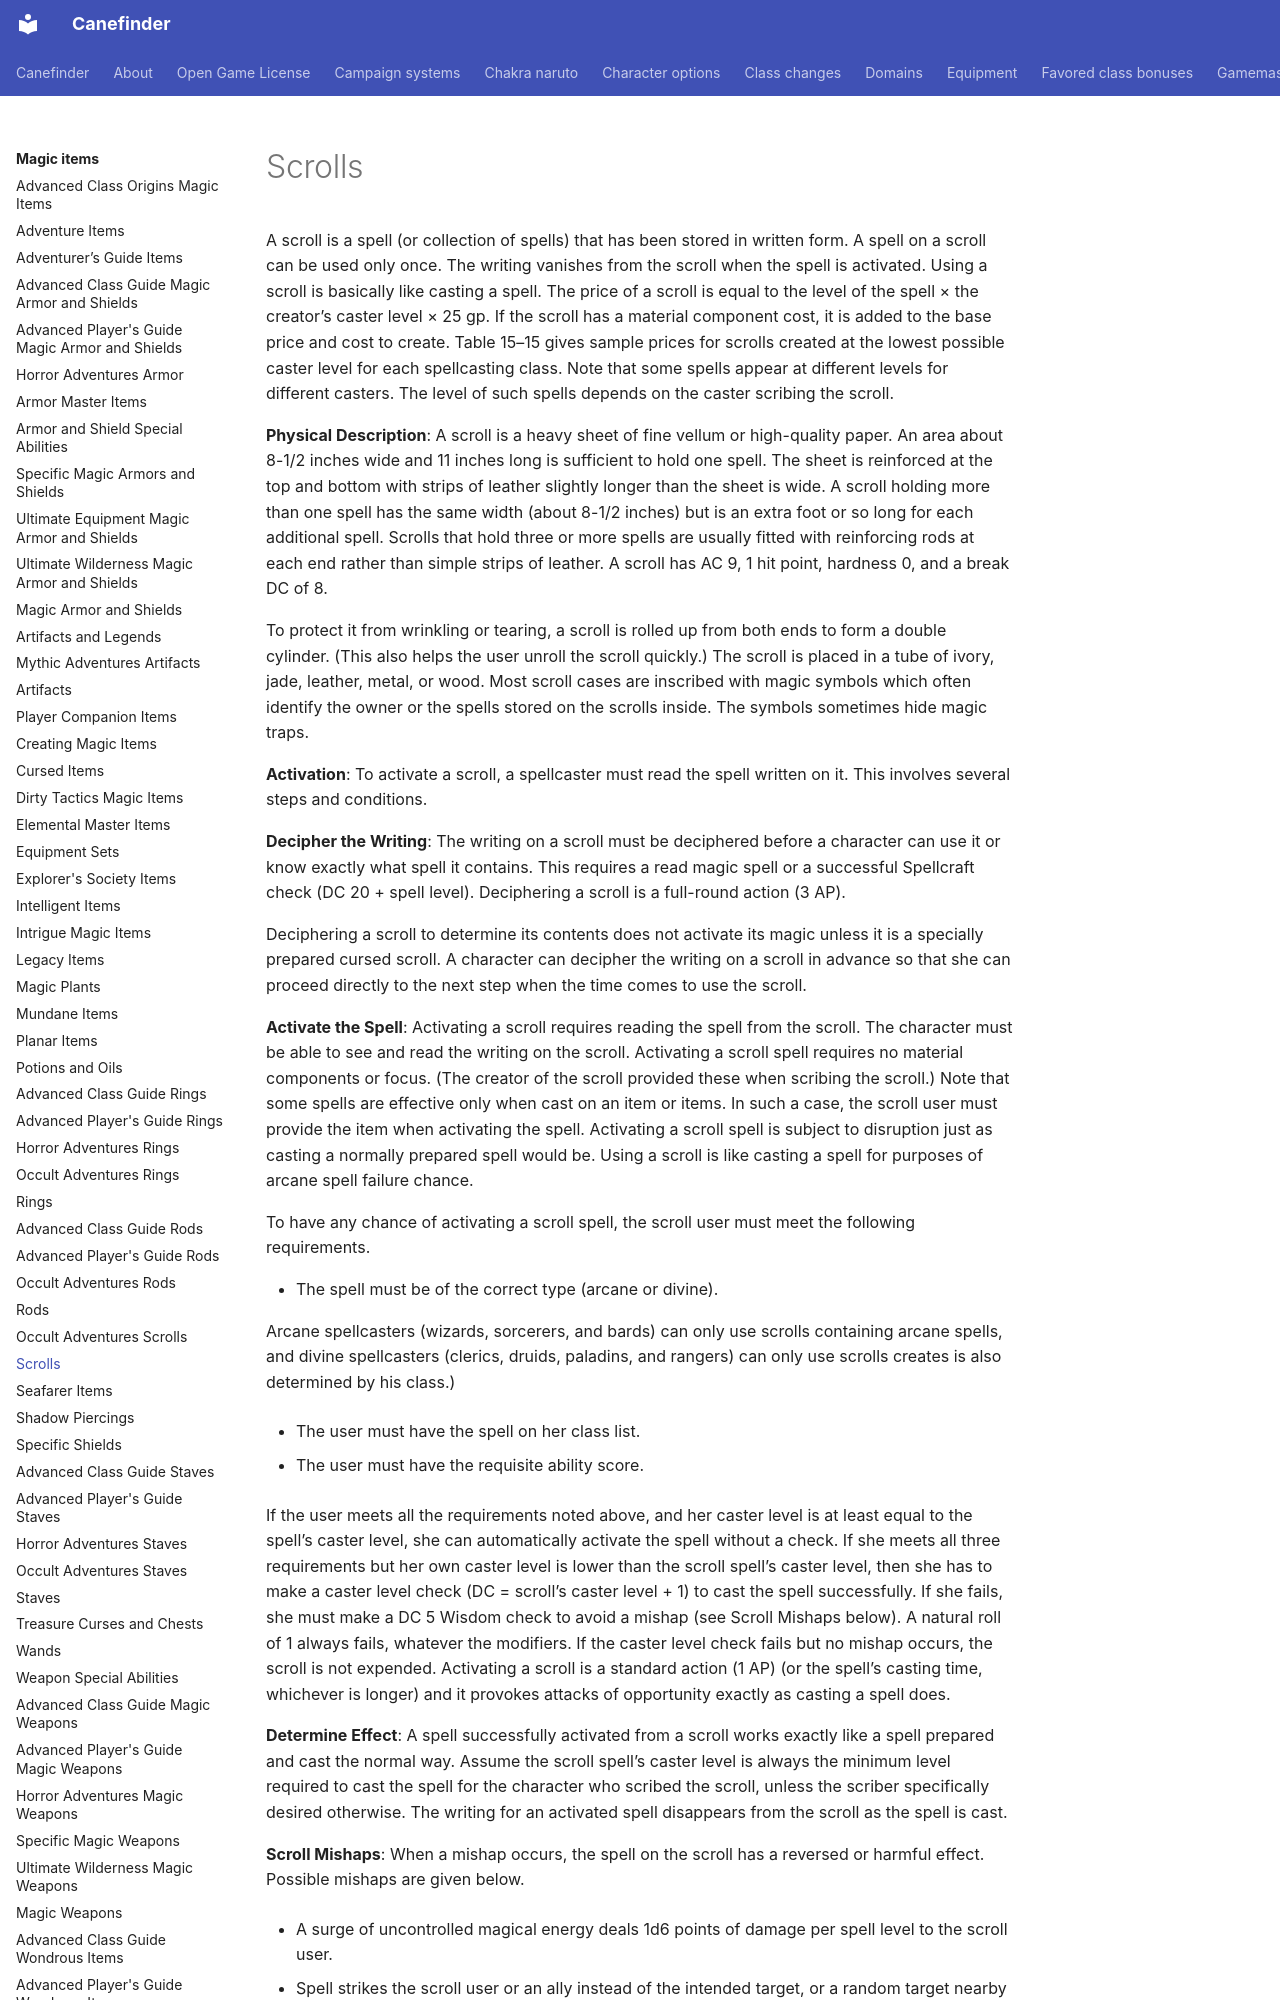

repository: canefinderhouserules/Canefinderhouserules · page: magic-items/scrolls/index.html · generator: mkdocs

# Scrolls

A scroll is a spell (or collection of spells) that has been stored in written form. A spell on a scroll can be used only once. The writing vanishes from the scroll when the spell is activated. Using a scroll is basically like casting a spell. The price of a scroll is equal to the level of the spell × the creator’s caster level × 25 gp. If the scroll has a material component cost, it is added to the base price and cost to create. Table 15–15 gives sample prices for scrolls created at the lowest possible caster level for each spellcasting class. Note that some spells appear at different levels for different casters. The level of such spells depends on the caster scribing the scroll.

**Physical Description**: A scroll is a heavy sheet of fine vellum or high-quality paper. An area about 8-1/2 inches wide and 11 inches long is sufficient to hold one spell. The sheet is reinforced at the top and bottom with strips of leather slightly longer than the sheet is wide. A scroll holding more than one spell has the same width (about 8-1/2 inches) but is an extra foot or so long for each additional spell. Scrolls that hold three or more spells are usually fitted with reinforcing rods at each end rather than simple strips of leather. A scroll has AC 9, 1 hit point, hardness 0, and a break DC of 8.

To protect it from wrinkling or tearing, a scroll is rolled up from both ends to form a double cylinder. (This also helps the user unroll the scroll quickly.) The scroll is placed in a tube of ivory, jade, leather, metal, or wood. Most scroll cases are inscribed with magic symbols which often identify the owner or the spells stored on the scrolls inside. The symbols sometimes hide magic traps.

**Activation**: To activate a scroll, a spellcaster must read the spell written on it. This involves several steps and conditions.

**Decipher the Writing**: The writing on a scroll must be deciphered before a character can use it or know exactly what spell it contains. This requires a read magic spell or a successful Spellcraft check (DC 20 + spell level). Deciphering a scroll is a full-round action (3 AP).

Deciphering a scroll to determine its contents does not activate its magic unless it is a specially prepared cursed scroll. A character can decipher the writing on a scroll in advance so that she can proceed directly to the next step when the time comes to use the scroll.

**Activate the Spell**: Activating a scroll requires reading the spell from the scroll. The character must be able to see and read the writing on the scroll. Activating a scroll spell requires no material components or focus. (The creator of the scroll provided these when scribing the scroll.) Note that some spells are effective only when cast on an item or items. In such a case, the scroll user must provide the item when activating the spell. Activating a scroll spell is subject to disruption just as casting a normally prepared spell would be. Using a scroll is like casting a spell for purposes of arcane spell failure chance.

To have any chance of activating a scroll spell, the scroll user must meet the following requirements.

- The spell must be of the correct type (arcane or divine).

Arcane spellcasters (wizards, sorcerers, and bards) can only use scrolls containing arcane spells, and divine spellcasters (clerics, druids, paladins, and rangers) can only use scrolls creates is also determined by his class.)

- The user must have the spell on her class list.

- The user must have the requisite ability score.
